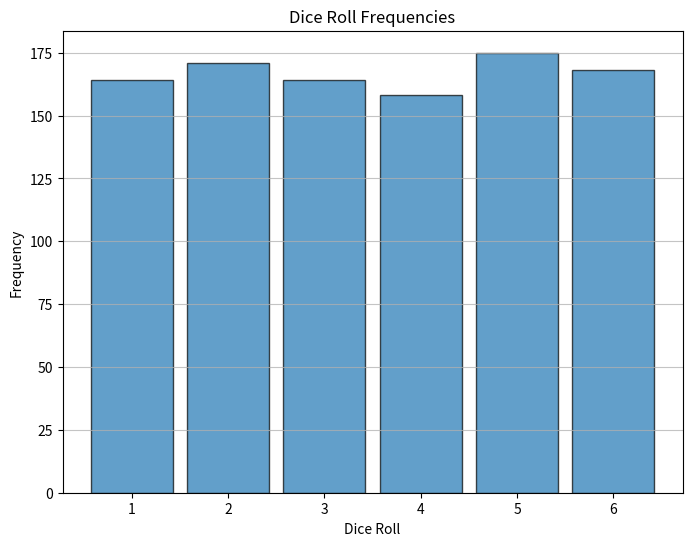
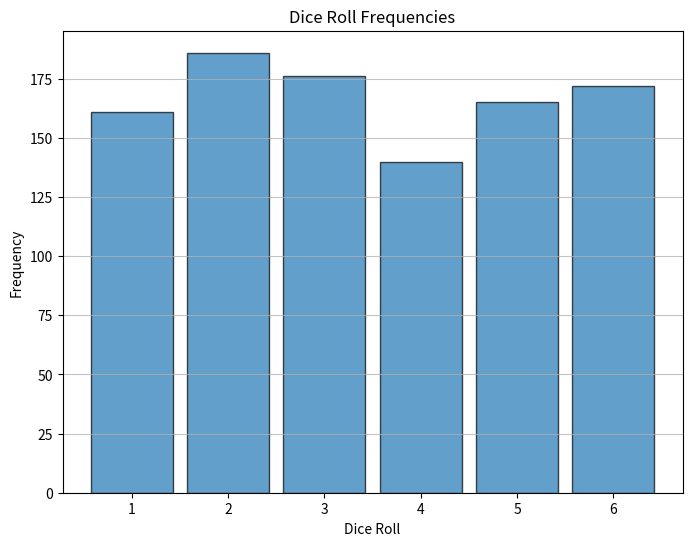

These charts were generated, in order, by the following Python code:
import random
import matplotlib.pyplot as plt
import networkx as nx
import numpy as np

class SnakesAndLadders:
    def __init__(self, size, snakes, ladders, k):
        self.size = size
        self.snakes = snakes
        self.ladders = ladders
        self.k = k
        self.adjacency_list = self.createGraph()

    def createGraph(self):
        adjacency_list = {i: [] for i in range(1, self.size + 1)}
        
        for ladder in self.ladders:
            adjacency_list[ladder[0]].append(ladder[1])
        
        for snake in self.snakes:
            adjacency_list[snake[0]].append(snake[1])
        
        return adjacency_list

    def getNeighbors(self, position):
        if len(self.adjacency_list[position]) > 0:
            return self.adjacency_list[position]
        else:
            neighbors = []
            for neighbor in range(position + 1, min(position + self.k + 1, self.size + 1)):
                neighbors.append(neighbor)
            return neighbors

    def canReachGoal(self):
        visited = [False] * (self.size + 1)
        queue = [1]

        while queue:
            position = queue.pop(0)
            if position == self.size:
                return True
            if not visited[position]:
                visited[position] = True
                queue.extend(self.getNeighbors(position))

        print(f"Goal cannot be reached from 1 to {self.size}")
        return False

    def noSnakeLadderInSameSquare(self):
        occurence = [0] * (self.size + 1)

        for i in range(1, self.size + 1):
            if len(self.adjacency_list[i]) > 1:
                return False
            for neighbor in self.adjacency_list[i]:
                occurence[neighbor] += 1
                occurence[i] += 1

        for i in range(1, self.size + 1):
            if occurence[i] > 1:
                print(f"Invalid board. Snake/Ladder found in the same square: {i}")
                return False
            
        return True

    def isCyclicBasedOnTopologicalSort(self):
        graph = nx.DiGraph()
        for i in range(1, self.size + 1):
            for neighbor in self.adjacency_list[i]:
                graph.add_edge(i, neighbor)

        try:
            cycle = list(nx.find_cycle(graph, orientation='original'))
            print(f"Cycle found: {cycle}")
            return True
        except nx.NetworkXNoCycle:
            return False

    def noDirectPathFromStartToEnd(self):
        return self.size not in self.adjacency_list[1]

    def shortestPath(self):
        if not self.canReachGoal() or not self.noSnakeLadderInSameSquare() or not self.noDirectPathFromStartToEnd() or self.isCyclicBasedOnTopologicalSort():
            print("Board is invalid. Cannot find shortest path.")
            return None

        # Find shortest path using BFS
        visited = [False] * (self.size + 1)
        parent = [None] * (self.size + 1)
        queue = [(1, 0)]
        visited[1] = True

        while queue:
            position, distance = queue.pop(0)
            if position == self.size:
                break
            for neighbor in self.getNeighbors(position):
                if not visited[neighbor]:
                    visited[neighbor] = True
                    parent[neighbor] = position
                    queue.append((neighbor, distance + 1))

        # Backtrack to find the shortest path
        path = []
        position = self.size
        while position != 1:
            path.append(position)
            position = parent[position]
        path.append(1)
        path.reverse()

        return {
            "distance": len(path) - 1,
            "path": path
        }

def plot_histogram(dice_rolls):
    plt.figure(figsize=(8, 6))
    plt.hist(dice_rolls, bins=np.arange(0.5, 7.5, 1), edgecolor='black', alpha=0.7, rwidth=0.85)
    plt.title("Dice Roll Frequencies")
    plt.xlabel("Dice Roll")
    plt.ylabel("Frequency")
    plt.xticks(range(1, 7))
    plt.grid(axis='y', alpha=0.75)
    plt.show()

def plot_shortest_path(size, snakes, ladders, shortest_path):
    G = nx.Graph()
    
    for i in range(1, size + 1):
        G.add_node(i)

    for snake in snakes:
        G.add_edge(snake[0], snake[1], color='red', weight=2)

    for ladder in ladders:
        G.add_edge(ladder[0], ladder[1], color='green', weight=2)

    pos = {i: (i % size, i // size) for i in range(1, size + 1)}
    
    edges = G.edges()
    colors = [G[u][v]['color'] for u, v in edges]
    weights = [G[u][v]['weight'] for u, v in edges]

    plt.figure(figsize=(10, 8))
    nx.draw(G, pos, with_labels=True, node_size=500, node_color='lightblue', font_size=10, font_weight='bold', edge_color=colors, width=weights)
    
    # Highlight the shortest path
    path_edges = [(shortest_path[i], shortest_path[i+1]) for i in range(len(shortest_path) - 1)]
    path_colors = ['blue' for _ in path_edges]
    path_weights = [2 for _ in path_edges]
    nx.draw(G, pos, edgelist=path_edges, edge_color=path_colors, width=path_weights, arrows=False)
    
    plt.title("Shortest Path on Snakes and Ladders Board")
    plt.show()

if __name__ == "__main__":
    test_cases = [
        {
            "size": 100,
            "snakes": [(16, 6), (47, 26), (49, 11), (56, 53), (62, 19), (64, 60), (87, 24), (93, 73), (95, 75), (98, 78)],
            "ladders": [(1, 38), (4, 14), (9, 31), (21, 42), (28, 84), (36, 44), (51, 67), (71, 91), (80, 100)],
            "k": 6,
        },
        {
            "size": 100,
            "snakes": [(16, 6), (47, 26), (49, 11), (56, 53), (62, 19), (64, 60), (87, 24), (93, 73), (95, 75), (98, 78), (1, 38)],
            "ladders": [(4, 14), (9, 31), (21, 42), (28, 84), (36, 44), (51, 67), (71, 91), (80, 100)],
            "k": 6,
        },
        {
            "size": 100,
            "snakes": [(16, 6), (47, 26), (49, 11), (56, 53), (62, 19), (64, 60), (87, 24), (93, 73), (95, 75), (98, 78)],
            "ladders": [(1, 38), (38, 39), (9, 31), (21, 42), (28, 84), (36, 44), (51, 67), (71, 91), (80, 100)],
            "k": 6,
        },
        {
            "size": 100,
            "snakes": [(16, 6), (47, 26), (49, 11), (56, 53), (62, 19), (64, 60), (87, 24), (93, 73), (95, 75), (98, 78)],
            "ladders": [(1, 38), (4, 14), (9, 31), (21, 42), (28, 84), (36, 44), (51, 67), (71, 91), (80, 100), (1, 100)],
            "k": 6,
        },
    ]

    for i, test_case in enumerate(test_cases):
        print("---------------------------------------------------")
        print(f"Test Case {i + 1}:")
        size = test_case["size"]
        snakes = test_case["snakes"]
        ladders = test_case["ladders"]
        k = test_case["k"]

        board = SnakesAndLadders(size, snakes, ladders, k)
        
        print("Verifying board conditions:")
        print(f"Can reach goal: {board.canReachGoal()}")
        print(f"No snake/ladder overlaps: {board.noSnakeLadderInSameSquare()}")
        print(f"No direct path from start to end: {board.noDirectPathFromStartToEnd()}")
        print(f"No cycles in the board: {not board.isCyclicBasedOnTopologicalSort()}\n")

        print("Finding shortest path:")
        shortest_path = board.shortestPath()
        
        if shortest_path:
            print(f"Shortest path length: {shortest_path['distance']}")
            print(f"Shortest path: {shortest_path['path']}\n")

            # Simulate dice rolls and plot the histogram
            dice_rolls = [random.randint(1, 6) for _ in range(1000)]
            plot_histogram(dice_rolls)

            # Plot the board with the shortest path highlighted
            
